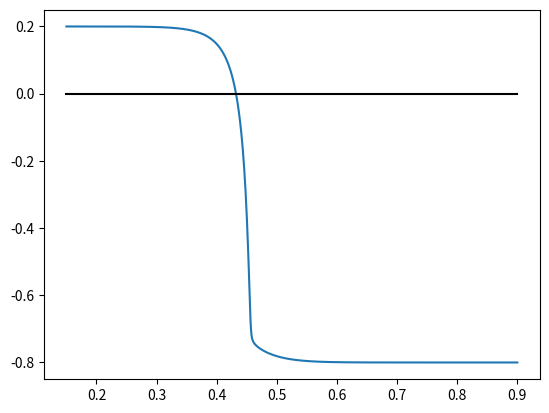

Here is the Python script that generated this plot:
import numpy as np
import matplotlib.pyplot as plt
from scipy import optimize

def calc_Se(params,Sb):
    Sb_min = params['Sb_min']
    Sa_min = params['Sa_min']

    return np.divide(Sb - Sb_min, 1-Sa_min - Sb_min)

def calc_krb(params, Sb):
    krb_max = params['krb_max']
    b = params['b']

    Se = calc_Se(params,Sb)

    return krb_max * np.power(Se, b)

def calc_kra(params, Sb):
    kra_max = params['kra_max']
    a = params['a']

    Se = calc_Se(params,Sb)

    return kra_max * np.power(1.0-Se, a)

def MRF(x):
    fmmob = 170.113
    SF = 0.45656
    sfbet = 504.143

    Fdry = 0.5 + (1.0 / np.pi) * np.arctan(sfbet * (x - SF))
    MRF = 1.0 / (1.0 + fmmob*Fdry)

    # print(MRF)

    return MRF

def calc_Fa(params, Sb):
    krb = calc_krb(params, Sb)
    kra = calc_kra(params, Sb) * MRF(Sb)

    mu_b = params['mu_b']
    mu_a = params['mu_a']

    Fa = (kra/mu_a) / (krb/mu_b + kra/mu_a)
    return Fa

def calc_Fb(params, Sb):
    krb = calc_krb(params, Sb)
    kra = calc_kra(params, Sb) * MRF(Sb)

    mu_b = params['mu_b']
    mu_a = params['mu_a']

    Fb = (krb/mu_b) / (krb/mu_b + kra/mu_a)
    return Fb

def func(x, params):
    Fb_inj = params['Fb_inj']

    mob_b = calc_krb(params, x) / params['mu_b']
    mob_a = calc_kra(params, x) * MRF(x)/ params['mu_a']

    return Fb_inj - mob_b / (mob_b+mob_a)

def muApp(S, params):
    mu_app = np.zeros_like(S)
    for i,s in enumerate(S):
        # print(i,s)
        mob_b = calc_krb(params, s) / params['mu_b']
        mob_a = calc_kra(params, s) * MRF(s)/ params['mu_a']
        mu_app[i] = 1.0 / (mob_b+mob_a)
    return mu_app    

if __name__ == "__main__":

    params = {
        'Fb_inj':0.2,
        'U_in':1.0e-5,
        'Sb_min':0.15,
        'Sa_min':0.1,
        'krb_max':1.0,
        'a':8,
        'kra_max':0.5,
        'b':3,
        'mu_b': 0.001,
        'mu_a': 1.0e-5,
        'K' : 1e-13
    }

    S = np.linspace(params['Sb_min'],1-params['Sa_min'],1000)

    V = [func(i,params) for i in S]
    plt.plot(S,V)
    plt.plot(S,np.zeros_like(S),c='k')
    plt.show()
    # exit()

    # mu_app = muApp(S, params)
    # Fb = [calc_Fb(params, s) for s in S]
    # Fa = [calc_Fa(params, s) for s in S]
    # plt.plot(Fa,mu_app)
    # plt.show()
    # exit()
    
    Sb_0 = 0.443
    Sb_in = optimize.newton(func, Sb_0, args=(params,),tol=1e-6, maxiter=100)
    print("Sb_in: ", Sb_in)
    print("Fb_in: ", params['Fb_inj'], " | Fb(Sb_in): ", calc_Fb(params,Sb_in))

    # inlet
    U_in = params['U_in']
    K = params['K']
    alpha = K * (calc_krb(params,Sb_in)/params['mu_b'] + calc_kra(params,Sb_in)*MRF(Sb_in)/params['mu_a'])
    gradP = U_in / alpha
    print('gradP = ', gradP)

    Ub_in = U_in * params['Fb_inj']
    Ua_in = U_in - Ub_in
    print("Ub_in: ", Ub_in,"\nUa_in: ", Ua_in, '\nU: ', Ub_in+Ua_in)

    exit()
    
    # plot fw
    Sw = np.linspace(params['Swc'], 1.0-params['Sor'], 100, endpoint=False)
    fw = calc_fw(params, Sw)
    plt.plot(Sw, fw, label='fw_python')
    SwOF = np.array([0.1,0.1,0.1,0.1,0.1,0.1,0.1,0.1,0.1,0.1,0.1,0.11,0.12,0.13,0.14,0.15,0.16,0.17,0.18,0.19,0.2,0.21,0.22,0.23,0.24,0.25,0.26,0.27,0.28,0.29,0.3,0.31,0.32,0.33,0.34,0.35,0.36,0.37,0.38,0.39,0.4,0.41,0.42,0.43,0.44,0.45,0.46,0.47,0.48,0.49,0.5,0.51,0.52,0.53,0.54,0.55,0.56,0.57,0.58,0.59,0.6,0.61,0.62,0.63,0.64,0.65,0.66,0.67,0.68,0.69,0.7,0.71,0.72,0.73,0.74,0.75,0.76,0.77,0.78,0.79,0.8,0.81,0.82,0.83,0.84,0.85,0.85,0.85,0.85,0.85,0.85,0.85,0.85,0.85,0.85,0.85,0.85,0.85,0.85,0.85])
    fwOF = np.array([0,0,0,0,0,0,0,0,0,0,0,5.19958e-15,1.38655e-12,3.7037e-11,3.85806e-10,2.39955e-09,1.07727e-08,3.86297e-08,1.17533e-07,3.1548e-07,7.67226e-07,1.72292e-06,3.62318e-06,7.21161e-06,1.36991e-05,2.49994e-05,4.40604e-05,7.53249e-05,0.000125362,0.000203723,0.000324097,0.000505844,0.000776033,0.00117211,0.00174536,0.00256542,0.00372598,0.00535204,0.00760882,0.0107126,0.0149437,0.0206601,0.0283129,0.0384588,0.0517676,0.069019,0.0910786,0.118845,0.153155,0.194651,0.243606,0.299746,0.362121,0.429079,0.498388,0.567511,0.633959,0.695628,0.751027,0.799355,0.840446,0.87462,0.902513,0.924924,0.942692,0.956622,0.967438,0.975762,0.982118,0.986933,0.990553,0.993253,0.995247,0.996706,0.997761,0.998513,0.99904,0.999402,0.999644,0.999801,0.999897,0.999953,0.999982,0.999995,0.999999,1,1,1,1,1,1,1,1,1,1,1,1,1,1,1])
    plt.scatter(SwOF, fwOF, label='fw_OF')
    plt.legend()
    plt.show()

    # plot rel.perm.
    krw = calc_krw(params, Sw)
    kro = calc_kro(params, Sw)
    plt.plot(Sw, krw, label='krw_python')
    plt.plot(Sw, kro, label='kro_python')
    plt.legend()
    plt.show()